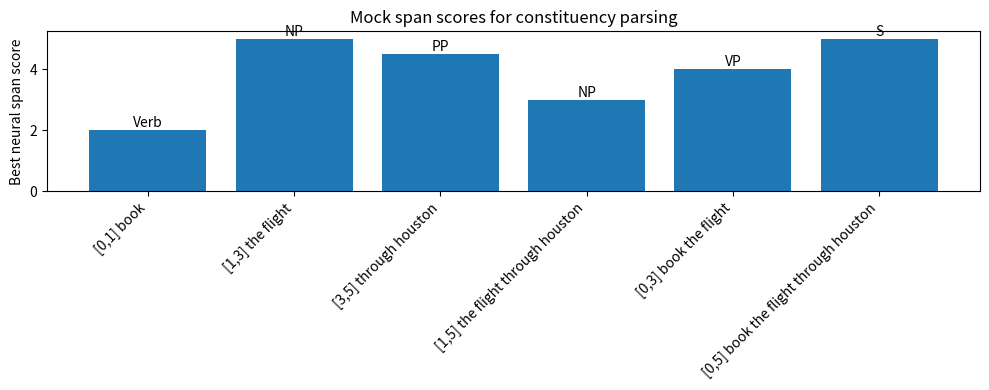

The script that saved this image:
sentence = ["I", "prefer", "a", "morning", "flight"]

# Một vài span giả lập để minh hoạ constituent
candidate_spans = {
    (0, 1): "NP",        # I
    (2, 5): "NP",        # a morning flight
    (1, 5): "VP",        # prefer a morning flight
    (0, 5): "S",         # whole sentence
}

def show_spans(words, spans):
    print("Sentence:", " ".join(words))
    print("\nCandidate constituents:")
    for (i, j), label in spans.items():
        print(f"[{i},{j}] {label:>2} -> {' '.join(words[i:j])}")

show_spans(sentence, candidate_spans)

# Grammar đơn giản cho câu: I prefer a morning flight
grammar = {
    "S":  [["NP", "VP"]],
    "NP": [["Pronoun"], ["Det", "Nominal"]],
    "VP": [["Verb", "NP"]],
    "Nominal": [["Noun"], ["Nominal", "Noun"]],
    "Pronoun": [["I"]],
    "Det": [["a"]],
    "Verb": [["prefer"]],
    "Noun": [["morning"], ["flight"]],
}

for lhs, rhss in grammar.items():
    alternatives = [" ".join(rhs) for rhs in rhss]
    print(f"{lhs:8} -> {' | '.join(alternatives)}")

def is_nonterminal(symbol):
    return symbol in grammar

def generate(symbol, chosen_rules=None):
    """Generate một chuỗi từ grammar bằng cách chọn rule đầu tiên, hoặc chọn theo chosen_rules."""
    if not is_nonterminal(symbol):
        return [symbol]

    rules = grammar[symbol]
    rule_id = 0
    if chosen_rules and symbol in chosen_rules:
        rule_id = chosen_rules[symbol].pop(0)

    output = []
    for child in rules[rule_id]:
        output.extend(generate(child, chosen_rules))
    return output

# Chọn rule để sinh đúng câu "I prefer a morning flight"
chosen_rules = {
    "S": [0],
    "NP": [0, 1],        # NP đầu tiên -> Pronoun, NP thứ hai -> Det Nominal
    "VP": [0],
    "Nominal": [1, 0],   # Nominal -> Nominal Noun, sau đó Nominal -> Noun
    "Pronoun": [0],
    "Det": [0],
    "Verb": [0],
    "Noun": [0, 1],      # morning, flight
}

generated = generate("S", {k: v.copy() for k, v in chosen_rules.items()})
print("Generated sentence:", " ".join(generated))

tree = (
    "S",
    ("NP", ("Pronoun", "I")),
    ("VP",
        ("Verb", "prefer"),
        ("NP",
            ("Det", "a"),
            ("Nominal",
                ("Nominal", ("Noun", "morning")),
                ("Noun", "flight")
            )
        )
    )
)

def pretty_tree(t, indent=0):
    if isinstance(t, str):
        print("  " * indent + t)
        return
    label = t[0]
    print("  " * indent + label)
    for child in t[1:]:
        pretty_tree(child, indent + 1)

pretty_tree(tree)

def binarize_rule(lhs, rhs):
    """Binarize một rule dài hơn 2 symbol thành các rule nhị phân."""
    if len(rhs) <= 2:
        return [(lhs, rhs)]

    rules = []
    current_lhs = lhs
    remaining = rhs[:]
    counter = 1

    while len(remaining) > 2:
        new_symbol = f"{lhs}_BIN{counter}"
        rules.append((current_lhs, [remaining[0], new_symbol]))
        current_lhs = new_symbol
        remaining = remaining[1:]
        counter += 1

    rules.append((current_lhs, remaining))
    return rules

original_lhs = "S"
original_rhs = ["Aux", "NP", "VP"]

print("Original rule:")
print(f"{original_lhs} -> {' '.join(original_rhs)}")

print("\nAfter binarization:")
for lhs, rhs in binarize_rule(original_lhs, original_rhs):
    print(f"{lhs} -> {' '.join(rhs)}")

from collections import defaultdict
from functools import lru_cache

# CNF grammar cho câu: Book the flight through Houston
# Dùng lowercase cho dễ xử lý.
lexical_rules = {
    "book":    ["Verb", "Noun", "Nominal", "VP", "S"],
    "the":     ["Det"],
    "flight":  ["Noun", "Nominal"],
    "through": ["Preposition"],
    "houston": ["ProperNoun", "NP"],
}

binary_rules = [
    ("S", "NP", "VP"),
    ("S", "X1", "VP"),
    ("X1", "Aux", "NP"),
    ("S", "Verb", "NP"),
    ("S", "X2", "PP"),
    ("S", "Verb", "PP"),
    ("S", "VP", "PP"),

    ("NP", "Det", "Nominal"),
    ("Nominal", "Nominal", "Noun"),
    ("Nominal", "Nominal", "PP"),

    ("VP", "Verb", "NP"),
    ("VP", "X2", "PP"),
    ("X2", "Verb", "NP"),
    ("VP", "Verb", "PP"),
    ("VP", "VP", "PP"),

    ("PP", "Preposition", "NP"),
]

# index binary rules theo cặp (B,C)
binary_index = defaultdict(list)
for A, B, C in binary_rules:
    binary_index[(B, C)].append(A)

words = "book the flight through houston".split()
n = len(words)

print("Words:", words)
print("Number of words:", n)

def cky_parse(words):
    n = len(words)
    table = [[defaultdict(list) for _ in range(n + 1)] for _ in range(n + 1)]

    # Fill diagonal: A -> word
    for j in range(1, n + 1):
        word = words[j - 1]
        for A in lexical_rules.get(word, []):
            table[j - 1][j][A].append(("LEX", word))

        # Fill larger spans ending at j
        for i in range(j - 2, -1, -1):
            for k in range(i + 1, j):
                left_labels = list(table[i][k].keys())
                right_labels = list(table[k][j].keys())

                for B in left_labels:
                    for C in right_labels:
                        for A in binary_index.get((B, C), []):
                            table[i][j][A].append((k, B, C))

    return table

table = cky_parse(words)

# In bảng CKY
for span_len in range(1, n + 1):
    print(f"\nSpans of length {span_len}:")
    for i in range(0, n - span_len + 1):
        j = i + span_len
        labels = sorted(table[i][j].keys())
        if labels:
            print(f"[{i},{j}] {' '.join(words[i:j]):30} -> {labels}")

if "S" in table[0][n]:
    print("Sentence is grammatical under this CFG.")
    print("Number of S backpointers in [0,n]:", len(table[0][n]["S"]))
else:
    print("Sentence is NOT grammatical under this CFG.")

@lru_cache(None)
def build_trees(i, j, label):
    entries = table[i][j][label]
    results = []

    for entry in entries:
        if entry[0] == "LEX":
            _, word = entry
            results.append((label, word))
        else:
            k, B, C = entry
            left_trees = build_trees(i, k, B)
            right_trees = build_trees(k, j, C)
            for lt in left_trees:
                for rt in right_trees:
                    results.append((label, lt, rt))

    return tuple(results)

all_parses = build_trees(0, n, "S")
print("Number of parses:", len(all_parses))

for idx, parse in enumerate(all_parses, start=1):
    print(f"\nParse tree {idx}")
    pretty_tree(parse)

import math
import matplotlib.pyplot as plt

# Mock score cho một số span quan trọng
# score[(i,j,label)] = neural score
score = defaultdict(lambda: -10.0)

# Leaves / short spans
score[(0, 1, "Verb")] = 2.0
score[(1, 2, "Det")] = 2.0
score[(2, 3, "Nominal")] = 2.0
score[(3, 4, "Preposition")] = 2.0
score[(4, 5, "NP")] = 2.0

# Larger spans
score[(1, 3, "NP")] = 5.0                         # the flight
score[(3, 5, "PP")] = 4.5                         # through Houston
score[(1, 5, "NP")] = 3.0                         # the flight through Houston
score[(0, 3, "VP")] = 4.0                         # book the flight
score[(0, 5, "S")] = 5.0                          # whole sentence

labels = ["NP", "VP", "PP", "S", "Nominal", "Verb", "Det", "Preposition"]

def best_label_for_span(i, j):
    candidates = [(label, score[(i, j, label)]) for label in labels]
    return max(candidates, key=lambda x: x[1])

important_spans = [(0,1), (1,3), (3,5), (1,5), (0,3), (0,5)]

for i, j in important_spans:
    label, sc = best_label_for_span(i, j)
    print(f"[{i},{j}] {' '.join(words[i:j]):30} -> best label = {label:10} score = {sc}")

# Visualize một vài span score
span_names = [f"[{i},{j}] {' '.join(words[i:j])}" for i, j in important_spans]
span_scores = [best_label_for_span(i, j)[1] for i, j in important_spans]
span_labels = [best_label_for_span(i, j)[0] for i, j in important_spans]

plt.figure(figsize=(10, 4))
plt.bar(span_names, span_scores)
plt.xticks(rotation=45, ha="right")
plt.ylabel("Best neural span score")
plt.title("Mock span scores for constituency parsing")
for x, y, label in zip(range(len(span_scores)), span_scores, span_labels):
    plt.text(x, y + 0.1, label, ha="center")
plt.tight_layout()
plt.show()

def neural_cky(words):
    n = len(words)
    best = [[-math.inf for _ in range(n + 1)] for _ in range(n + 1)]
    back = [[None for _ in range(n + 1)] for _ in range(n + 1)]

    for length in range(1, n + 1):
        for i in range(0, n - length + 1):
            j = i + length
            best_label, label_score = best_label_for_span(i, j)

            if length == 1:
                best[i][j] = label_score
                back[i][j] = (best_label, None)
            else:
                best_split_score = -math.inf
                best_k = None
                for k in range(i + 1, j):
                    candidate = best[i][k] + best[k][j]
                    if candidate > best_split_score:
                        best_split_score = candidate
                        best_k = k
                best[i][j] = label_score + best_split_score
                back[i][j] = (best_label, best_k)

    return best, back

best, back = neural_cky(words)
print("Best whole-tree score:", best[0][n])
print("Root decision:", back[0][n])

def build_neural_tree(i, j):
    label, k = back[i][j]
    if k is None:
        return (label, words[i])
    return (label, build_neural_tree(i, k), build_neural_tree(k, j))

neural_tree = build_neural_tree(0, n)
pretty_tree(neural_tree)

def collect_constituents(t, start=0):
    """Return set of (start, end, label), bỏ qua preterminal -> word nếu muốn đơn giản."""
    label = t[0]

    # leaf: (Label, word)
    if len(t) == 2 and isinstance(t[1], str):
        return set(), start + 1

    constituents = set()
    cur = start
    for child in t[1:]:
        child_constituents, cur = collect_constituents(child, cur)
        constituents |= child_constituents

    end = cur
    constituents.add((start, end, label))
    return constituents, end

# Gold tree: chọn parse đầu tiên từ CFG làm reference
gold_tree = all_parses[0]

# Hypothesis tree: neural tree
gold_const, _ = collect_constituents(gold_tree)
hyp_const, _ = collect_constituents(neural_tree)

correct = gold_const & hyp_const
precision = len(correct) / len(hyp_const) if hyp_const else 0
recall = len(correct) / len(gold_const) if gold_const else 0
f1 = 2 * precision * recall / (precision + recall) if precision + recall > 0 else 0

print("Gold constituents:")
print(sorted(gold_const))
print("\nHypothesis constituents:")
print(sorted(hyp_const))
print("\nCorrect constituents:")
print(sorted(correct))

print(f"\nLabeled Precision = {precision:.3f}")
print(f"Labeled Recall    = {recall:.3f}")
print(f"F1                = {f1:.3f}")

def head_word(t):
    label = t[0]

    if len(t) == 2 and isinstance(t[1], str):
        return t[1]

    children = t[1:]

    # Rule đơn giản để demo
    if label == "NP":
        # ưu tiên head bên phải, thường là noun/proper noun
        return head_word(children[-1])
    if label == "VP":
        # ưu tiên verb bên trái
        return head_word(children[0])
    if label == "PP":
        # trong nhiều dependency convention, preposition có thể là head
        return head_word(children[0])
    if label == "S":
        # head của sentence thường lấy theo VP
        return head_word(children[-1])

    return head_word(children[-1])

print("Gold parse tree:")
pretty_tree(gold_tree)

print("\nHead word of each top-level constituent:")
for child in gold_tree[1:]:
    print(f"{child[0]} -> {head_word(child)}")

print("\nHead word of whole sentence:", head_word(gold_tree))
